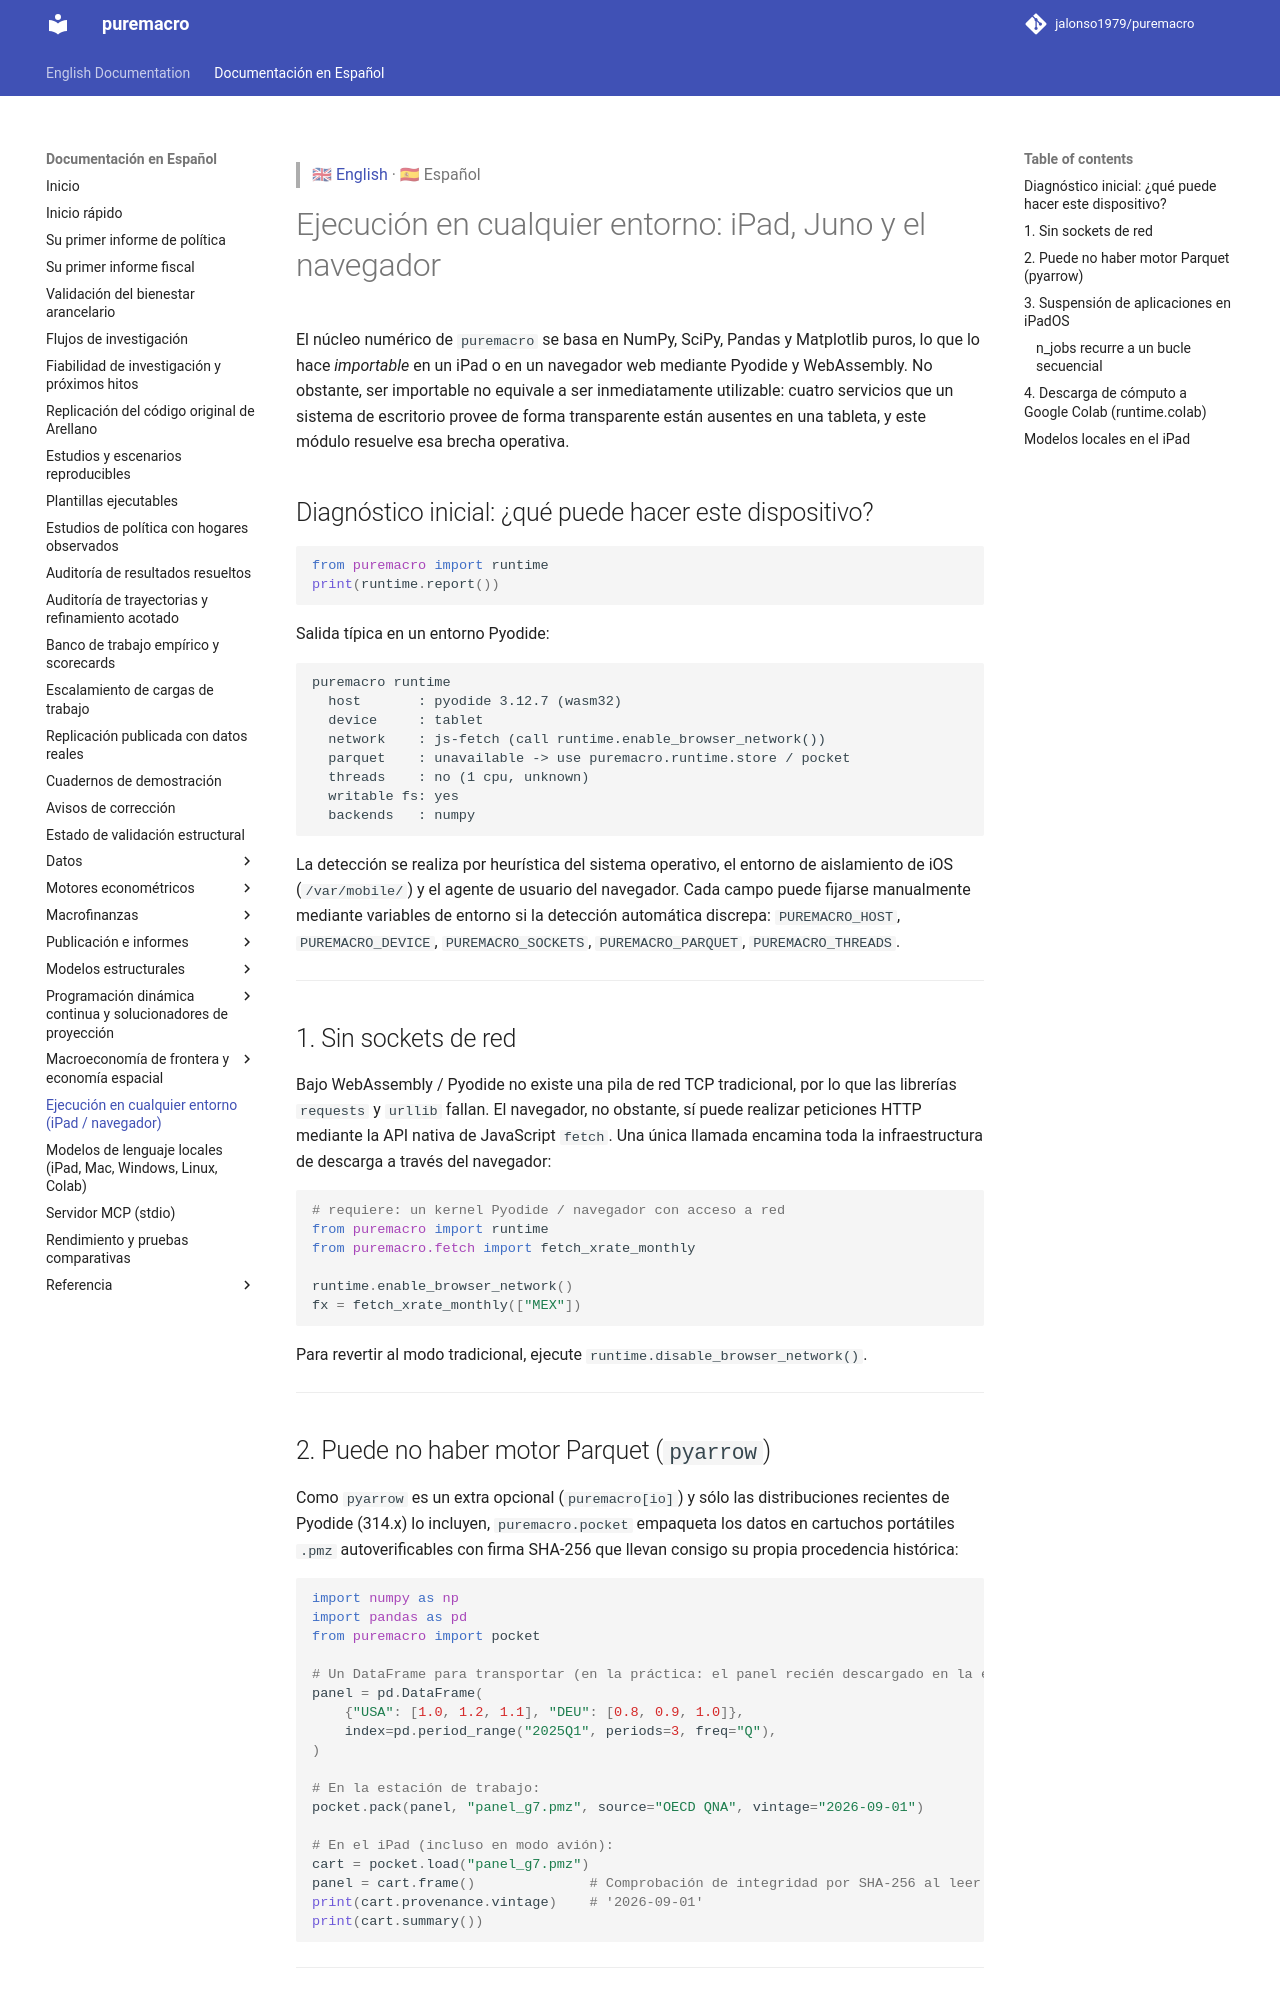

repository: Allisterh/puremacro · page: docs/es/tablet/index.html · generator: mkdocs

> 🇬🇧 [English](../tablet.md) · 🇪🇸 Español

# Ejecución en cualquier entorno: iPad, Juno y el navegador

El núcleo numérico de `puremacro` se basa en NumPy, SciPy, Pandas y Matplotlib puros, lo que lo hace *importable* en un iPad o en un navegador web mediante Pyodide y WebAssembly. No obstante, ser importable no equivale a ser inmediatamente utilizable: cuatro servicios que un sistema de escritorio provee de forma transparente están ausentes en una tableta, y este módulo resuelve esa brecha operativa.

## Diagnóstico inicial: ¿qué puede hacer este dispositivo?

```python
from puremacro import runtime
print(runtime.report())
```

Salida típica en un entorno Pyodide:
```
puremacro runtime
  host       : pyodide 3.12.7 (wasm32)
  device     : tablet
  network    : js-fetch (call runtime.enable_browser_network())
  parquet    : unavailable -> use puremacro.runtime.store / pocket
  threads    : no (1 cpu, unknown)
  writable fs: yes
  backends   : numpy
```

La detección se realiza por heurística del sistema operativo, el entorno de aislamiento de iOS (`/var/mobile/`) y el agente de usuario del navegador. Cada campo puede fijarse manualmente mediante variables de entorno si la detección automática discrepa:
`PUREMACRO_HOST`, `PUREMACRO_DEVICE`, `PUREMACRO_SOCKETS`, `PUREMACRO_PARQUET`, `PUREMACRO_THREADS`.

---

## 1. Sin sockets de red

Bajo WebAssembly / Pyodide no existe una pila de red TCP tradicional, por lo que las librerías `requests` y `urllib` fallan. El navegador, no obstante, sí puede realizar peticiones HTTP mediante la API nativa de JavaScript `fetch`. Una única llamada encamina toda la infraestructura de descarga a través del navegador:

```python
# requiere: un kernel Pyodide / navegador con acceso a red
from puremacro import runtime
from puremacro.fetch import fetch_xrate_monthly

runtime.enable_browser_network()
fx = fetch_xrate_monthly(["MEX"])
```

Para revertir al modo tradicional, ejecute `runtime.disable_browser_network()`.

---

## 2. Puede no haber motor Parquet (`pyarrow`)

Como `pyarrow` es un extra opcional (`puremacro[io]`) y sólo las distribuciones recientes de Pyodide (314.x) lo incluyen, `puremacro.pocket` empaqueta los datos en cartuchos portátiles `.pmz` autoverificables con firma SHA-256 que llevan consigo su propia procedencia histórica:

```python
import numpy as np
import pandas as pd
from puremacro import pocket

# Un DataFrame para transportar (en la práctica: el panel recién descargado en la estación de trabajo)
panel = pd.DataFrame(
    {"USA": [1.0, 1.2, 1.1], "DEU": [0.8, 0.9, 1.0]},
    index=pd.period_range("2025Q1", periods=3, freq="Q"),
)

# En la estación de trabajo:
pocket.pack(panel, "panel_g7.pmz", source="OECD QNA", vintage="2026-09-01")

# En el iPad (incluso en modo avión):
cart = pocket.load("panel_g7.pmz")
panel = cart.frame()              # Comprobación de integridad por SHA-256 al leer
print(cart.provenance.vintage)    # '2026-09-01'
print(cart.summary())
```

---
